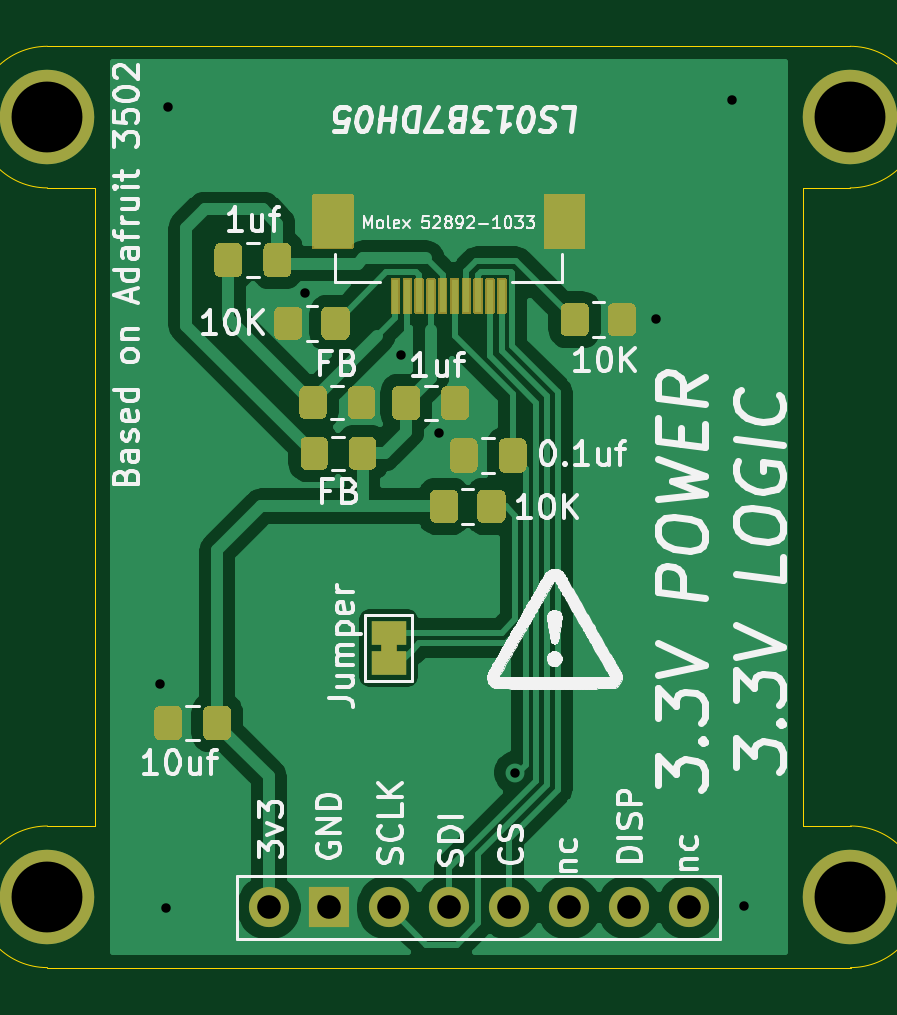
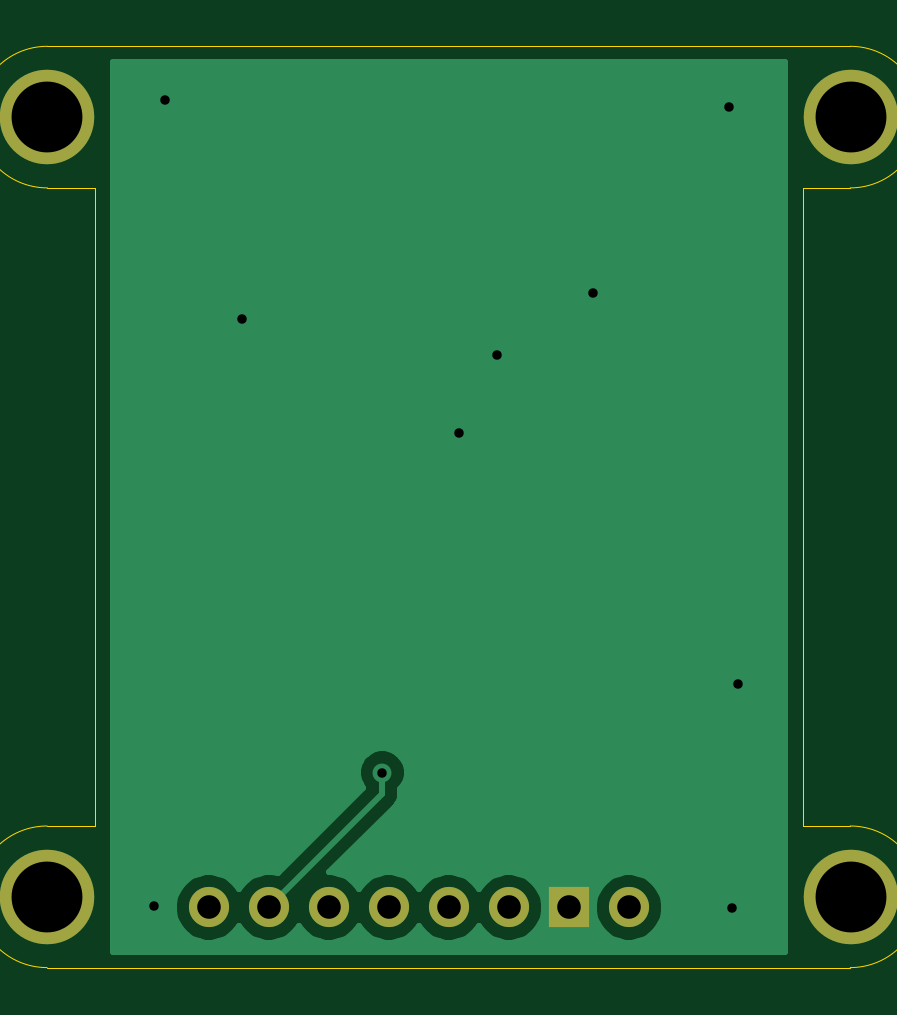
Circuit board: 11 layer files. Board 34.0 x 39.0 mm.
- bottom_copper: SharpDisplayPcb-B_Cu.gbr (13210 bytes)
- bottom_mask: SharpDisplayPcb-B_Mask.gbr (1075 bytes)
- paste: SharpDisplayPcb-B_Paste.gbr (504 bytes)
- bottom_silk: SharpDisplayPcb-B_SilkS.gbr (1078 bytes)
- outline: SharpDisplayPcb-Edge_Cuts.gbr (1242 bytes)
- top_copper: SharpDisplayPcb-F_Cu.gbr (47714 bytes)
- top_mask: SharpDisplayPcb-F_Mask.gbr (11833 bytes)
- paste: SharpDisplayPcb-F_Paste.gbr (7218 bytes)
- top_silk: SharpDisplayPcb-F_SilkS.gbr (74905 bytes)
- drill: SharpDisplayPcb-NPTH.drl (275 bytes)
- drill: SharpDisplayPcb-PTH.drl (682 bytes)

=== bottom_copper: SharpDisplayPcb-B_Cu.gbr (13210 bytes, source omitted) ===
=== bottom_mask: SharpDisplayPcb-B_Mask.gbr ===
G04 #@! TF.GenerationSoftware,KiCad,Pcbnew,(5.1.10)-1*
G04 #@! TF.CreationDate,2021-09-08T10:41:52-04:00*
G04 #@! TF.ProjectId,SharpDisplayPcb,53686172-7044-4697-9370-6c6179506362,rev?*
G04 #@! TF.SameCoordinates,Original*
G04 #@! TF.FileFunction,Soldermask,Bot*
G04 #@! TF.FilePolarity,Negative*
%FSLAX46Y46*%
G04 Gerber Fmt 4.6, Leading zero omitted, Abs format (unit mm)*
G04 Created by KiCad (PCBNEW (5.1.10)-1) date 2021-09-08 10:41:52*
%MOMM*%
%LPD*%
G01*
G04 APERTURE LIST*
%ADD10O,1.700000X1.700000*%
%ADD11R,1.700000X1.700000*%
%ADD12C,1.700000*%
%ADD13C,4.000000*%
G04 APERTURE END LIST*
D10*
G04 #@! TO.C,J1*
X117749100Y-103856100D03*
X115209100Y-103856100D03*
X112669100Y-103856100D03*
X110129100Y-103856100D03*
X107589100Y-103856100D03*
X105049100Y-103856100D03*
D11*
X102509100Y-103856100D03*
D12*
X99969100Y-103856100D03*
G04 #@! TD*
D13*
G04 #@! TO.C,M3*
X124589100Y-103396100D03*
G04 #@! TD*
G04 #@! TO.C,M3*
X90589100Y-103396100D03*
G04 #@! TD*
G04 #@! TO.C,M3*
X90589100Y-70396100D03*
G04 #@! TD*
G04 #@! TO.C,M3*
X124589100Y-70396100D03*
G04 #@! TD*
M02*

=== paste: SharpDisplayPcb-B_Paste.gbr ===
G04 #@! TF.GenerationSoftware,KiCad,Pcbnew,(5.1.10)-1*
G04 #@! TF.CreationDate,2021-09-08T10:41:52-04:00*
G04 #@! TF.ProjectId,SharpDisplayPcb,53686172-7044-4697-9370-6c6179506362,rev?*
G04 #@! TF.SameCoordinates,Original*
G04 #@! TF.FileFunction,Paste,Bot*
G04 #@! TF.FilePolarity,Positive*
%FSLAX46Y46*%
G04 Gerber Fmt 4.6, Leading zero omitted, Abs format (unit mm)*
G04 Created by KiCad (PCBNEW (5.1.10)-1) date 2021-09-08 10:41:52*
%MOMM*%
%LPD*%
G01*
G04 APERTURE LIST*
G04 APERTURE END LIST*
M02*

=== bottom_silk: SharpDisplayPcb-B_SilkS.gbr ===
G04 #@! TF.GenerationSoftware,KiCad,Pcbnew,(5.1.10)-1*
G04 #@! TF.CreationDate,2021-09-08T10:41:52-04:00*
G04 #@! TF.ProjectId,SharpDisplayPcb,53686172-7044-4697-9370-6c6179506362,rev?*
G04 #@! TF.SameCoordinates,Original*
G04 #@! TF.FileFunction,Legend,Bot*
G04 #@! TF.FilePolarity,Positive*
%FSLAX46Y46*%
G04 Gerber Fmt 4.6, Leading zero omitted, Abs format (unit mm)*
G04 Created by KiCad (PCBNEW (5.1.10)-1) date 2021-09-08 10:41:52*
%MOMM*%
%LPD*%
G01*
G04 APERTURE LIST*
%ADD10O,1.700000X1.700000*%
%ADD11R,1.700000X1.700000*%
%ADD12C,1.700000*%
%ADD13C,4.000000*%
G04 APERTURE END LIST*
%LPC*%
D10*
G04 #@! TO.C,J1*
X117749100Y-103856100D03*
X115209100Y-103856100D03*
X112669100Y-103856100D03*
X110129100Y-103856100D03*
X107589100Y-103856100D03*
X105049100Y-103856100D03*
D11*
X102509100Y-103856100D03*
D12*
X99969100Y-103856100D03*
G04 #@! TD*
D13*
G04 #@! TO.C,M3*
X124589100Y-103396100D03*
G04 #@! TD*
G04 #@! TO.C,M3*
X90589100Y-103396100D03*
G04 #@! TD*
G04 #@! TO.C,M3*
X90589100Y-70396100D03*
G04 #@! TD*
G04 #@! TO.C,M3*
X124589100Y-70396100D03*
G04 #@! TD*
M02*

=== outline: SharpDisplayPcb-Edge_Cuts.gbr ===
G04 #@! TF.GenerationSoftware,KiCad,Pcbnew,(5.1.10)-1*
G04 #@! TF.CreationDate,2021-09-08T10:41:52-04:00*
G04 #@! TF.ProjectId,SharpDisplayPcb,53686172-7044-4697-9370-6c6179506362,rev?*
G04 #@! TF.SameCoordinates,Original*
G04 #@! TF.FileFunction,Profile,NP*
%FSLAX46Y46*%
G04 Gerber Fmt 4.6, Leading zero omitted, Abs format (unit mm)*
G04 Created by KiCad (PCBNEW (5.1.10)-1) date 2021-09-08 10:41:52*
%MOMM*%
%LPD*%
G01*
G04 APERTURE LIST*
G04 #@! TA.AperFunction,Profile*
%ADD10C,0.050000*%
G04 #@! TD*
G04 APERTURE END LIST*
D10*
X124599700Y-100406198D02*
X122593100Y-100406198D01*
X122593100Y-73393302D02*
X122593100Y-100406198D01*
X124587000Y-73393302D02*
X122593100Y-73393302D01*
X90601800Y-67398900D02*
X124587000Y-67398900D01*
X90601800Y-106400602D02*
X124599700Y-106400602D01*
X92595700Y-73393300D02*
X90601800Y-73393302D01*
X92595700Y-100406200D02*
X92595700Y-73393300D01*
X90601800Y-100406200D02*
X92595700Y-100406200D01*
X90601800Y-106400602D02*
G75*
G02*
X90601800Y-100406200I0J2997201D01*
G01*
X90601800Y-73393302D02*
G75*
G02*
X90601800Y-67398900I0J2997201D01*
G01*
X124587000Y-67398900D02*
G75*
G02*
X124587000Y-73393302I0J-2997201D01*
G01*
X124599700Y-100406198D02*
G75*
G02*
X124599700Y-106400600I0J-2997201D01*
G01*
M02*

=== top_copper: SharpDisplayPcb-F_Cu.gbr (47714 bytes, source omitted) ===
=== top_mask: SharpDisplayPcb-F_Mask.gbr (11833 bytes, source omitted) ===
=== paste: SharpDisplayPcb-F_Paste.gbr (7218 bytes, source omitted) ===
=== top_silk: SharpDisplayPcb-F_SilkS.gbr (74905 bytes, source omitted) ===
=== drill: SharpDisplayPcb-NPTH.drl ===
M48
; DRILL file {KiCad (5.1.10)-1} date 09/08/21 10:42:03
; FORMAT={-:-/ absolute / metric / decimal}
; #@! TF.CreationDate,2021-09-08T10:42:03-04:00
; #@! TF.GenerationSoftware,Kicad,Pcbnew,(5.1.10)-1
; #@! TF.FileFunction,NonPlated,1,2,NPTH
FMAT,2
METRIC
%
G90
G05
T0
M30

=== drill: SharpDisplayPcb-PTH.drl ===
M48
; DRILL file {KiCad (5.1.10)-1} date 09/08/21 10:42:03
; FORMAT={-:-/ absolute / metric / decimal}
; #@! TF.CreationDate,2021-09-08T10:42:03-04:00
; #@! TF.GenerationSoftware,Kicad,Pcbnew,(5.1.10)-1
; #@! TF.FileFunction,Plated,1,2,PTH
FMAT,2
METRIC
T1C0.400
T2C1.000
T3C3.000
%
G90
G05
T1
X95.35Y-94.4
X95.611Y-103.876
X95.728Y-69.957
X101.488Y-77.851
X105.562Y-80.467
X107.175Y-83.769
X110.414Y-98.146
X116.35Y-78.95
X119.591Y-69.657
X120.091Y-103.784
T2
X99.969Y-103.856
X102.509Y-103.856
X105.049Y-103.856
X107.589Y-103.856
X110.129Y-103.856
X112.669Y-103.856
X115.209Y-103.856
X117.749Y-103.856
T3
X90.589Y-70.396
X90.589Y-103.396
X124.589Y-70.396
X124.589Y-103.396
T0
M30

